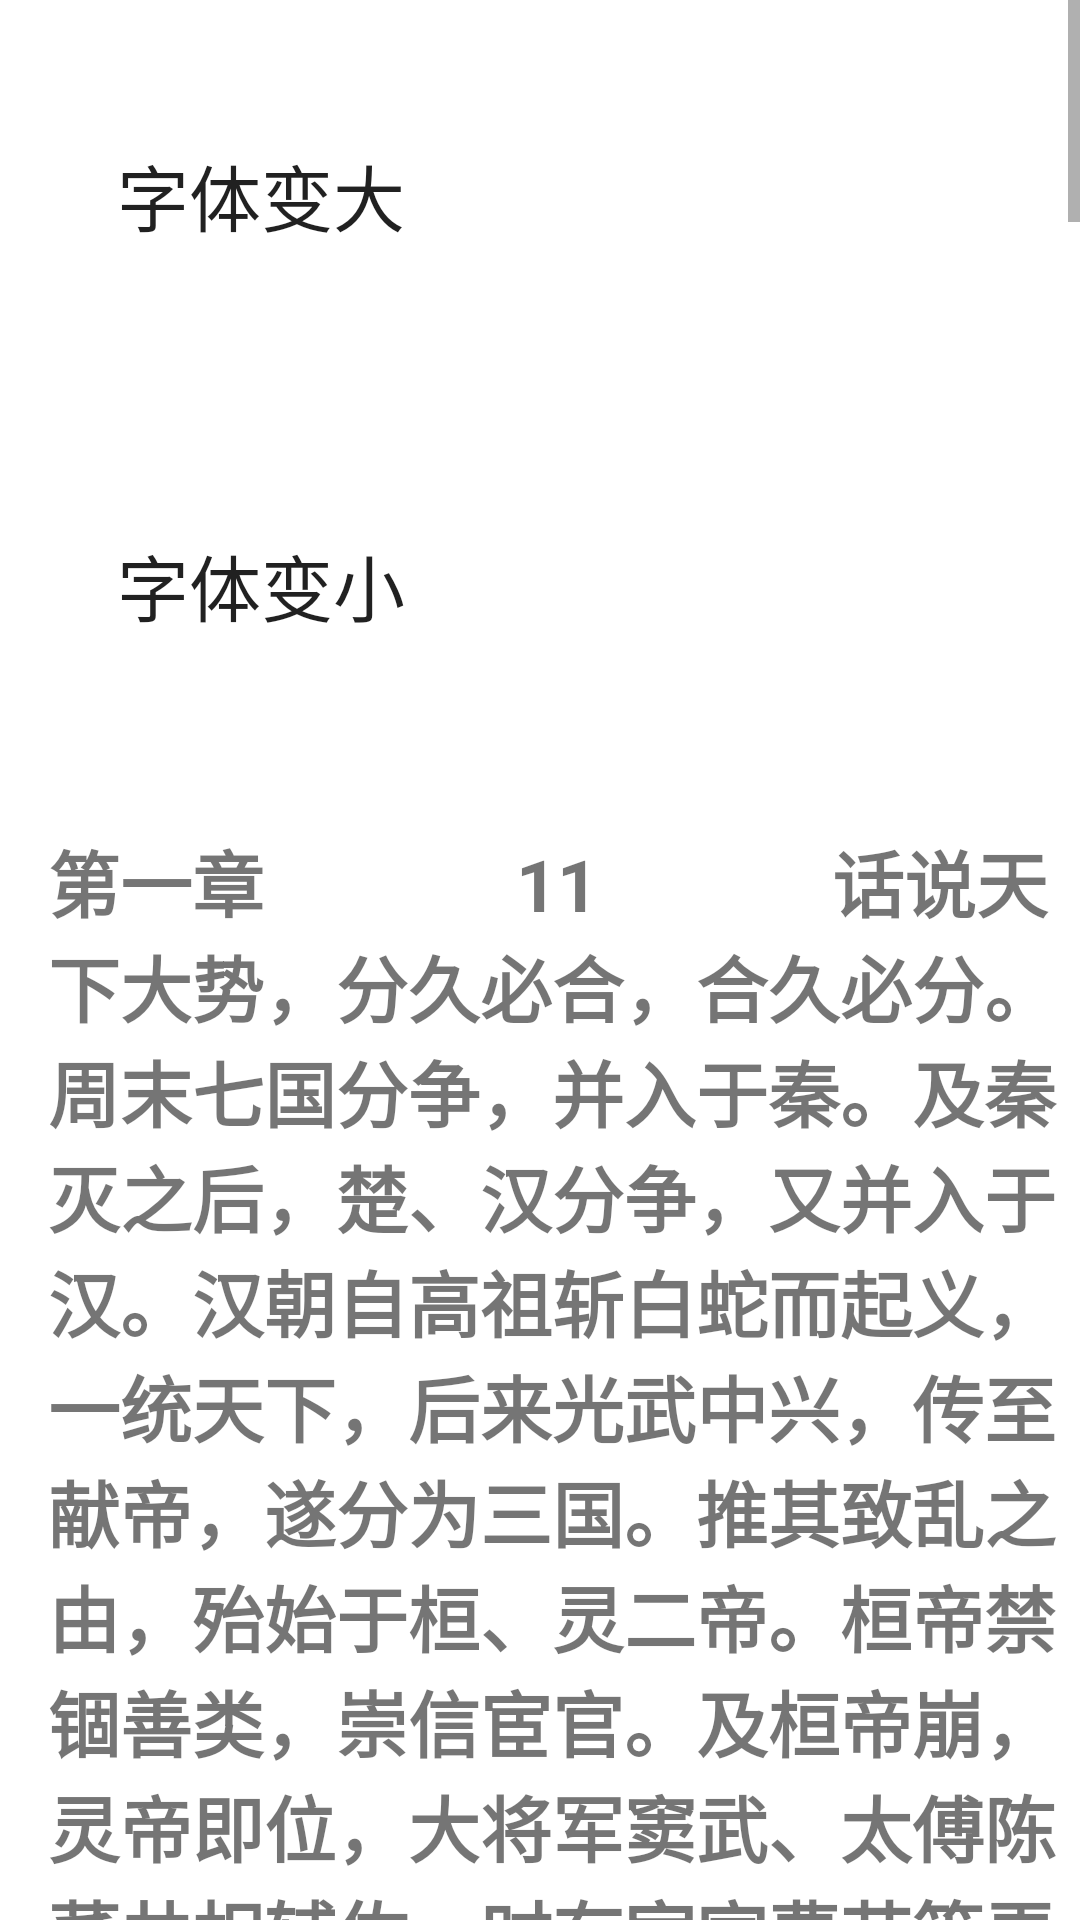

This screen was rendered from an Android layout file. Write that file and the resources it references.
<!-- AndroidManifest.xml: application theme Theme.Book222 -->
<!-- res/layout/shuu.xml -->
<ScrollView xmlns:android="http://schemas.android.com/apk/res/android"
    xmlns:tools="http://schemas.android.com/tools"
    android:layout_width="match_parent"
    android:layout_height="match_parent">
    <LinearLayout
        android:orientation="vertical"
        android:layout_width="match_parent"
        android:layout_height="match_parent"
        tools:ignore="ExtraText">
        
        <Button
            android:id="@+id/Button1"
            android:layout_width="144dp"
            android:layout_height="100dp"
            android:layout_margin="15dp"
            android:layout_weight="1"
            android:background="@drawable/translucent_button"
            android:padding="15dp"
            android:text="字体变大"
            android:textSize="24dp" />
        <Button
            android:id="@+id/ButtonD"
            android:layout_width="144dp"
            android:layout_height="100dp"
            android:layout_margin="15dp"
            android:layout_weight="1"
            android:background="@drawable/translucent_button"
            android:padding="15dp"
            android:text="字体变小"
            android:textSize="24dp" />


        <TextView
            android:id="@+id/tv_book_title"
            android:text="第一章

            11






      话说天下大势，分久必合，合久必分。周末七国分争，并入于秦。及秦灭之后，楚、汉分争，又并入于汉。汉朝自高祖斩白蛇而起义，一统天下，后来光武中兴，传至献帝，遂分为三国。推其致乱之由，殆始于桓、灵二帝。桓帝禁锢善类，崇信宦官。及桓帝崩，灵帝即位，大将军窦武、太傅陈蕃共相辅佐。时有宦官曹节等弄权，窦武、陈蕃谋诛之，机事不密，反为所害，中涓自此愈横。



    建宁二年四月望日，帝御温德殿。方升座，殿角狂风骤起。只见一条大青蛇，从梁上飞将下来，蟠于椅上。帝惊倒，左右急救入宫，百官俱奔避。须臾，蛇不见了。忽然大雷大雨，加以冰雹，落到半夜方止，坏却房屋无数。建宁四年二月，洛阳地震；又海水泛溢，沿海居民，尽被大浪卷入海中。光和元年，雌鸡化雄。六月朔，黑气十余丈，飞入温德殿中。秋七月，有虹现于玉堂；五原山岸，尽皆崩裂。种种不祥，非止一端。帝下诏问群臣以灾异之由，议郎蔡邕上疏，以为蜺堕鸡化，乃妇寺干政之所致，言颇切直。帝览奏叹息，因起更衣。曹节在后窃视，悉宣告左右；遂以他事陷邕于罪，放归田里。后张让、赵忠、封谞、段珪、曹节、侯览、蹇硕、程旷、夏恽、郭胜十人朋比为奸，号为“十常侍”。帝尊信张让，呼为“阿父”。朝政日非，以致天下人心思乱，盗贼蜂起。



    时巨鹿郡有兄弟三人，一名张角，一名张宝，一名张梁。那张角本是个不第秀才，因入山采药，遇一老人，碧眼童颜，手执藜杖，唤角至一洞中，以天书三卷授之，曰：“此名《太平要术》，汝得之，当代天宣化，普救世人；若萌异心，必获恶报。”角拜问姓名。老人曰：“吾乃南华老仙也。”言讫，化阵清风而去。角得此书，晓夜攻习，能呼风唤雨，号为“太平道人”。中平元年正月内，疫气流行，张角散施符水，为人治病，自称“大贤良师”。角有徒弟五百余人，云游四方，皆能书符念咒。次后徒众日多，角乃立三十六方，大方万余人，小方六七千，各立渠帅，称为将军；讹言：“苍天已死，黄天当立；岁在甲子，天下大吉。”令人各以白土书“甲子”二字于家中大门上。青、幽、徐、冀、荆、扬、兖、豫八州之人，家家侍奉大贤良师张角名字。角遣其党马元义，暗赍金帛，结交中涓封谞，以为内应。角与二弟商议曰：“至难得者，民心也。今民心已顺，若不乘势取天下，诚为可惜。”遂一面私造黄旗，约期举事；一面使弟子唐周，驰书报封谞。唐周乃径赴省中告变。帝召大将军何进调兵擒马元义，斩之；次收封谞等一干人下狱。张角闻知事露，星夜举兵，自称“天公将军”，张宝称“地公将军”，张梁称“人公将军”。申言于众曰：“今汉运将终，大圣人出。汝等皆宜顺天从正，以乐太平。”四方百姓，裹黄巾从张角反者四五十万。贼势浩大，官军望风而靡。何进奏帝火速降诏，令各处备御，讨贼立功。一面遣中郎将卢植、皇甫嵩、朱儁，各引精兵、分三路讨之。



    且说张角一军，前犯幽州界分。幽州太守刘焉，乃江夏竟陵人氏，汉鲁恭王之后也。当时闻得贼兵将至，召校尉邹靖计议。靖曰：“贼兵众，我兵寡，明公宜作速招军应敌。”刘焉然其说，随即出榜招募义兵。



    榜文行到涿县，引出涿县中一个英雄。那人不甚好读书；性宽和，寡言语，喜怒不形于色；素有大志，专好结交天下豪杰；生得身长七尺五寸，两耳垂肩，双手过膝，目能自顾其耳，面如冠玉，唇若涂脂；中山靖王刘胜之后，汉景帝阁下玄孙，姓刘名备，字玄德。昔刘胜之子刘贞，汉武时封涿鹿亭侯，后坐酎金失侯，因此遗这一枝在涿县。玄德祖刘雄，父刘弘。弘曾举孝廉，亦尝作吏，早丧。玄德幼孤，事母至孝；家贫，贩屦织席为业。家住本县楼桑村。其家之东南，有一大桑树，高五丈余，遥望之，童童如车盖。相者云：“此家必出贵人。”玄德幼时，与乡中小儿戏于树下，曰：“我为天子，当乘此车盖。”叔父刘元起奇其言，曰：“此儿非常人也！”因见玄德家贫，常资给之。年十五岁，母使游学，尝师事郑玄、卢植，与公孙瓒等为友。



    及刘焉发榜招军时，玄德年已二十八岁矣。当日见了榜文，慨然长叹。随后一人厉声言曰：“大丈夫不与国家出力，何故长叹？”玄德回视其人，身长八尺，豹头环眼，燕颔虎须，声若巨雷，势如奔马。玄德见他形貌异常，问其姓名。其人曰：“某姓张名飞，字翼德。世居涿郡，颇有庄田，卖酒屠猪，专好结交天下豪杰。恰才见公看榜而叹，故此相问。”玄德曰：“我本汉室宗亲，姓刘，名备。今闻黄巾倡乱，有志欲破贼安民，恨力不能，故长叹耳。”飞曰：“吾颇有资财，当招募乡勇，与公同举大事，如何。”玄德甚喜，遂与同入村店中饮酒。



    正饮间，见一大汉，推着一辆车子，到店门首歇了，入店坐下，便唤酒保：“快斟酒来吃，我待赶入城去投军。”玄德看其人：身长九尺，髯长二尺；面如重枣，唇若涂脂；丹凤眼，卧蚕眉，相貌堂堂，威风凛凛。玄德就邀他同坐，叩其姓名。其人曰：“吾姓关名羽，字长生，后改云长，河东解良人也。因本处势豪倚势凌人，被吾杀了，逃难江湖，五六年矣。今闻此处招军破贼，特来应募。”玄德遂以己志告之，云长大喜。同到张飞庄上，共议大事。飞曰：“吾庄后有一桃园，花开正盛；明日当于园中祭告天地，我三人结为兄弟，协力同心，然后可图大事。”玄德、云长齐声应曰：“如此甚好。”

"
            android:textSize="24sp"
            android:textStyle="bold"
            android:layout_marginTop="16dp"
            android:layout_marginLeft="16dp"
            android:layout_width="wrap_content"
            android:layout_height="wrap_content"/>
    </LinearLayout>
</ScrollView>
<!-- resources referenced by this layout -->
<resources>
  <style name="Theme.Book222" parent="Theme.MaterialComponents.DayNight.DarkActionBar">
          
          <item name="colorPrimary">@color/purple_500</item>
          <item name="colorPrimaryVariant">@color/purple_700</item>
          <item name="colorOnPrimary">@color/white</item>
          
          <item name="colorSecondary">@color/teal_200</item>
          <item name="colorSecondaryVariant">@color/teal_700</item>
          <item name="colorOnSecondary">@color/black</item>
          
          <item name="android:statusBarColor" tools:targetApi="l">?attr/colorPrimaryVariant</item>
          
      </style>
  <color name="purple_500">#FF6200EE</color>
  <color name="purple_700">#FF3700B3</color>
  <color name="white">#FFFFFFFF</color>
  <color name="teal_200">#FF03DAC5</color>
  <color name="teal_700">#FF018786</color>
  <color name="black">#FF000000</color>
</resources>
